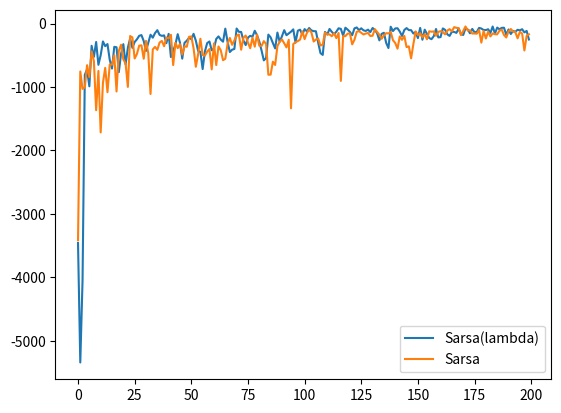

This chart was generated by the following Python code:
import numpy as np
import random
import matplotlib.pyplot as plt

#environment setting
D = 5
L = 10
So = [1, 0]
Sg = [1, L-1]


#parameter setting
myalpha = 0.1
eps = 0.3
lamda = 0.5
garmma = 1

#initialization
tempQ = np.random.randn(D, L, 4)
tempQ[Sg[0]][Sg[1]][:] = 0

def eps_greedy(Q, S, eps):
    A = np.argmax(Q[S[0]][S[1]][:])
    if random.random() < eps:
        A = random.randint(0,3)

    return A

def Ex7_1_env(S, A, L, D):
    Sc = S.copy()
    temp =S.copy()
    #state transition
    if A == 0 and S[0]-1 >= 0: #up
        temp[0] = S[0] - 1
    if A == 1 and S[1]+1 < L: #right
        temp[1] = S[1] + 1
    if A == 2 and S[0]+1 < D: #down
        temp[0] = S[0] + 1
    if A == 3 and S[1]-1 >= 0: #left
        temp[1] = S[1] - 1
    #block detection
    if temp[0] >= 1 and temp[0] <= 3 and temp[1] == 3:
        temp = Sc
    if temp[0] >= 2 and temp[0] <= 4 and temp[1] == 6:
        temp = Sc
    #reward setting
    if temp[0] == 0:
        R = -100
    else:
        R = -1

    return [temp, R]

#Sarsa(lambda)
avgtimes = 40
avgRlist = []
while avgtimes > 0:
    Rlist = []
    Q = tempQ.copy()
    times = 200
    while times > 0:
        avgR = 0
        S = So
        z = np.zeros((D, L, 4))
        A = eps_greedy(Q, S, eps)
        while S != Sg:
            [S_prime, R] =Ex7_1_env(S, A, L, D)
            avgR += R
            A_prime = eps_greedy(Q, S_prime, eps)
            delta = R + Q[S_prime[0]][S_prime[1]][A_prime] - Q[S[0]][S[1]][A]
            z[S[0]][S[1]][A] += 1
            Q += myalpha * delta * z
            z = z * lamda
            S = S_prime
            A = A_prime

        Rlist.append(avgR)
        times -= 1
    avgRlist.append(Rlist)
    avgtimes -= 1
    print(avgtimes)

ans = []
for i in range(len(avgRlist[0])):
    temp = 0
    for j in range(10):
        temp += avgRlist[j][i]
    ans.append(temp/10)

#Sarsa
avgtimes = 40
avgRlist = []
while avgtimes > 0:
    Rlist = []
    Q = tempQ.copy()
    times = 200
    while times > 0:
        avgR = 0
        S = So
        A = eps_greedy(Q, S, eps)
        while S != Sg:
            [S_prime, R] = Ex7_1_env(S, A, L, D)
            avgR += R
            A_prime = eps_greedy(Q, S_prime, eps)
            Q[S[0]][S[1]][A] += myalpha*(R + garmma*Q[S_prime[0]][S_prime[1]][A_prime] - Q[S[0]][S[1]][A])
            S = S_prime
            A = A_prime

        Rlist.append(avgR)
        times -= 1
    avgRlist.append(Rlist)
    avgtimes -= 1
    print(avgtimes)

ans1 = []
for i in range(len(avgRlist[0])):
    temp = 0
    for j in range(10):
        temp += avgRlist[j][i]
    ans1.append(temp/10)




x = np.linspace(0,len(ans)-1,len(ans))
plt.plot(x,ans,label='Sarsa(lambda)')
plt.plot(x,ans1,label='Sarsa')
plt.legend()
plt.show()
